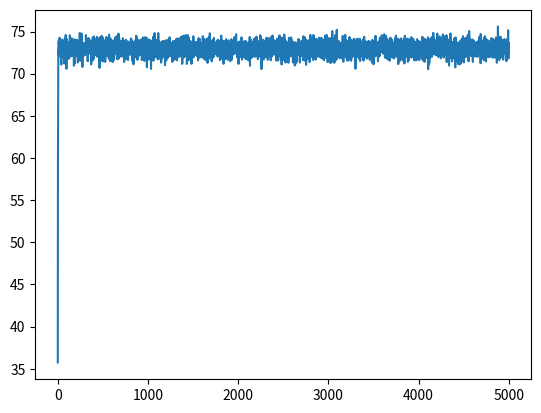

Source code (Python):
# copied and modified from
# https://machinelearningmastery.com/evolution-strategies-from-scratch-in-python/

# evolution strategy (mu, lambda) of the rastrigin objective function
from numpy import asarray
from numpy import cos
from numpy import pi
from numpy import argsort
from numpy.random import randn
from numpy.random import seed
import matplotlib.pyplot as plt


def rastrigin(x):
    A = 10
    return A * len(x) + sum([(xi**2 - A * cos(2*pi*xi)) for xi in x])


# modifies the Rastrigin function
def objective(x):
    # sign flip - to have a global maximum (instead of a global minimum).
    return -rastrigin(x)


# check if a point is within the bounds of the search
def in_bounds(point, bounds):
    # enumerate all dimensions of the point
    for d in range(len(bounds)):
        # check if out of bounds for this dimension
        if point[d] < bounds[d, 0] or point[d] > bounds[d, 1]:
            return False
    return True


# evolution strategy (mu, lambda) algorithm
def es_comma(objective, bounds, generations, step_size, mu, lam):
    best, best_eval = None, 1e+10
    generation_means = list()
    # calculate the number of children per parent
    n_children = int(lam / mu)
    # initial population
    population = list()
    for _ in range(lam):
        candidate = None
        while candidate is None or not in_bounds(candidate, bounds):
            candidate = initial_mean_np + randn(len(bounds)) * spread
        population.append(candidate)
    # perform the search
    for generation in range(generations):
        # evaluate fitness for the population
        scores = [objective(c) for c in population]
        generation_means.append(-sum(scores)/len(scores))
        # rank scores in ascending order
        ranks = argsort(argsort(scores))
        # select the indexes for the top mu ranked solutions
        selected = [i for i, _ in enumerate(ranks) if ranks[i] < mu]
        # create children from parents
        children = list()
        for i in selected:
            # check if this parent is the best solution ever seen
            if scores[i] < best_eval:
                best, best_eval = population[i], scores[i]
                # print('%d, Best: f(%s) = %.5f' % (generation, best, -best_eval))
            # create children for parent
            for _ in range(n_children):
                child = None
                while child is None or not in_bounds(child, bounds):
                    child = population[i] + randn(len(bounds)) * step_size
                children.append(child)
        # replace population with children
        population = children
    return best, best_eval, generation_means


# seed the pseudorandom number generator
seed(1)

# define the maximum step size
step_size = 0.15

# Μέγεθος Πληθυσμού. # number of parents selected
lam = 100

# Αριθμός των καλύτερων μελών για ανανέωση της κατανομής.
# the number of children generated by parents
mu = 20

# Αριθμός γενιών (generations).
generations = 5000

# Την διαστασιμότητα που επιθυμεί να λύσει το πρόβλημα.
# Ανάλογα με την διαστασιμότητα, θα πρέπει να αλλάζουν και
# τα πεδία για αρχικοποίηση της μέσης τιμής.
dimensions = 2

# Αρχική τιμής της διασποράς της κατανομής.
spread = 5.12
# define range for input
bounds = asarray([[-spread, spread] for _ in range(dimensions)])

# Αρχική τιμής της μέσης τιμής της κατανομής:
# είτε τυχαία επιλογή ανάμεσα σε ένα εύρος είτε σε συγκεκριμένη τιμή.
initial_mean = [-spread] * dimensions
initial_mean_np = asarray(initial_mean)


# θα οπτικοποιεί τα αποτελέσματα και τα βήματα του αλγορίθμου.
# Πιο συγκεκριμένα, θέλουμε μέσω της γραφικής διεπαφής να δημιουργείται μία
# γραφική παράσταση όπου ο άξονας χ θα έχει τον αριθμό των γενεών και ο
# άξονας ψ την μέση τιμή της αντικειμενικής συνάρτησης για τον πληθυσμό ανά γενιά.
# perform the evolution strategy (mu, lambda) search
best, score, generation_means = es_comma(objective, bounds, generations, step_size, mu, lam)
print('f(%s) = %f' % (best, -score))
plt.plot(generation_means)
plt.show()
